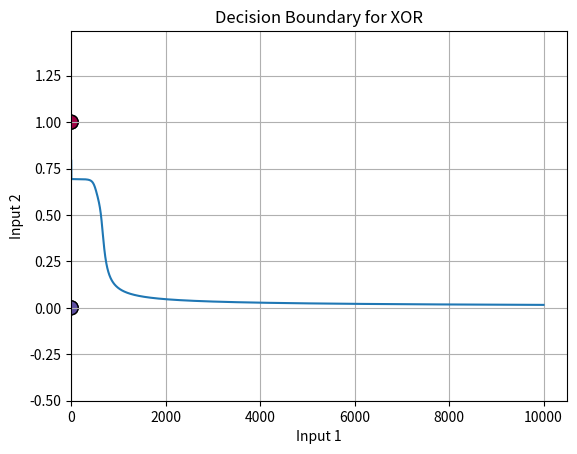

Reproduce this figure in Python.
import numpy as np
import matplotlib.pyplot as plt

def sigmoid(x):
    return 1 / (1 + np.exp(-x))

def sigmoid_derivative(output):
    return output * (1 - output)

def binary_cross_entropy_loss(ytrue, ypred):
    return -np.mean(ytrue * np.log(ypred) + (1 - ytrue) * np.log(1 - ypred))

class MultiLayerPerceptron:
    def __init__(self, input_size=2, hidden_size=2, output_size=1, learning_rate=0.1, epochs=10000):
        self.input_size = input_size
        self.hidden_size = hidden_size
        self.output_size = output_size
        self.learning_rate = learning_rate
        self.epochs = epochs
        
        self.weights_input_to_hidden = np.random.rand(self.input_size, self.hidden_size)
        self.weights_hidden_to_output = np.random.rand(self.hidden_size, self.output_size)
        
        self.bias_hidden_layer = np.random.rand(self.hidden_size)
        self.bias_output_layer = np.random.rand(self.output_size)
        
        self.losses = []

    def forward_pass(self, inputs):
        # Input to hidden layer
        self.hidden_layer_input = np.dot(inputs, self.weights_input_to_hidden) + self.bias_hidden_layer
        self.hidden_layer_output = sigmoid(self.hidden_layer_input)
        
        # Hidden layer to output layer
        output_layer_input = np.dot(self.hidden_layer_output, self.weights_hidden_to_output) + self.bias_output_layer
        output_layer_output = sigmoid(output_layer_input)
        
        return output_layer_output

    # Backward pass: adjust weights based on error
    def backward_pass(self, inputs, expected_output, predicted_output):
        # Calculate error
        output_error = expected_output - predicted_output
        output_delta = output_error * sigmoid_derivative(predicted_output)
        
        # Error for the hidden layer
        hidden_error = output_delta.dot(self.weights_hidden_to_output.T)
        hidden_delta = hidden_error * sigmoid_derivative(self.hidden_layer_output)
        
        # Update weights and biases
        self.weights_hidden_to_output += self.hidden_layer_output.T.dot(output_delta) * self.learning_rate
        self.bias_output_layer += np.sum(output_delta, axis=0) * self.learning_rate
        
        self.weights_input_to_hidden += inputs.T.dot(hidden_delta) * self.learning_rate
        self.bias_hidden_layer += np.sum(hidden_delta, axis=0) * self.learning_rate

    # Training the model
    def train(self, training_inputs, training_outputs):
        for epoch in range(self.epochs):
            predicted_output = self.forward_pass(training_inputs)
            
            self.backward_pass(training_inputs, training_outputs, predicted_output)
            
            loss = binary_cross_entropy_loss(training_outputs, predicted_output)
            # loss = np.mean(np.square(training_outputs - predicted_output))
            self.losses.append(loss)
            
            # [redacted]
            if epoch % 100 == 0:
                print(f'Epoch {epoch+1}/{self.epochs}, Loss: {loss:.6f}')
    
    # Predict for a given input
    def predict(self, inputs):
        return self.forward_pass(inputs)

    # Plot error over epochs
    def plot_loss(self):
        plt.plot(range(1, self.epochs + 1), self.losses)
        plt.title('Cross Entropy Loss vs Epochs')
        plt.xlabel('Epochs')
        plt.ylabel('MSE')
        plt.grid(True)
        plt.show()

# XOR data
training_inputs = xtrain = np.array([
    [0, 0],
    [0, 1],
    [1, 0],
    [1, 1]
])

training_outputs = ytrain = np.array([[0], [1], [1], [0]])  # Output for XOR

# Initialize and train the MLP
mlp = MultiLayerPerceptron(epochs=10000, learning_rate=1)
mlp.train(training_inputs, training_outputs)

# Plot the training error
mlp.plot_loss()

# Testing the model
print("Predictions for XOR Gate:")
for i in range(len(training_inputs)):
    prediction = mlp.predict(training_inputs[i])
    print(f"Input: {training_inputs[i]} | Predicted: {np.round(prediction[0], 2)} | Actual: {training_outputs[i][0]}")

# Print final weights
print(mlp.weights_input_to_hidden, mlp.weights_hidden_to_output)


# Function to plot decision boundary
def plot_decision_boundary(model, xtrain, ytrain):
    # Create a mesh grid of points over the input space
    x_min, x_max = xtrain[:, 0].min() - 0.5, xtrain[:, 0].max() + 0.5
    y_min, y_max = xtrain[:, 1].min() - 0.5, xtrain[:, 1].max() + 0.5
    xx, yy = np.meshgrid(np.arange(x_min, x_max, 0.01), np.arange(y_min, y_max, 0.01))
    
    # Flatten the grid to feed into the model
    grid = np.c_[xx.ravel(), yy.ravel()]
    
    # Predict output for every point in the grid
    predictions = model.predict(grid)
    
    # Reshape predictions to match the shape of the mesh grid
    predictions = np.round(predictions).reshape(xx.shape)
    
    # Plot the contour and the decision boundary
    plt.contourf(xx, yy, predictions, cmap=plt.cm.Spectral, alpha=0.8)
    
    # Plot the original training data
    plt.scatter(xtrain[:, 0], xtrain[:, 1], c=ytrain.ravel(), edgecolors='k', marker='o', s=100, cmap=plt.cm.Spectral)
    plt.title('Decision Boundary for XOR')
    plt.xlabel('Input 1')
    plt.ylabel('Input 2')
    plt.grid(True)
    plt.show()
    
    print(grid, grid.shape)

# Plot the decision boundary
plot_decision_boundary(mlp, xtrain, ytrain)
